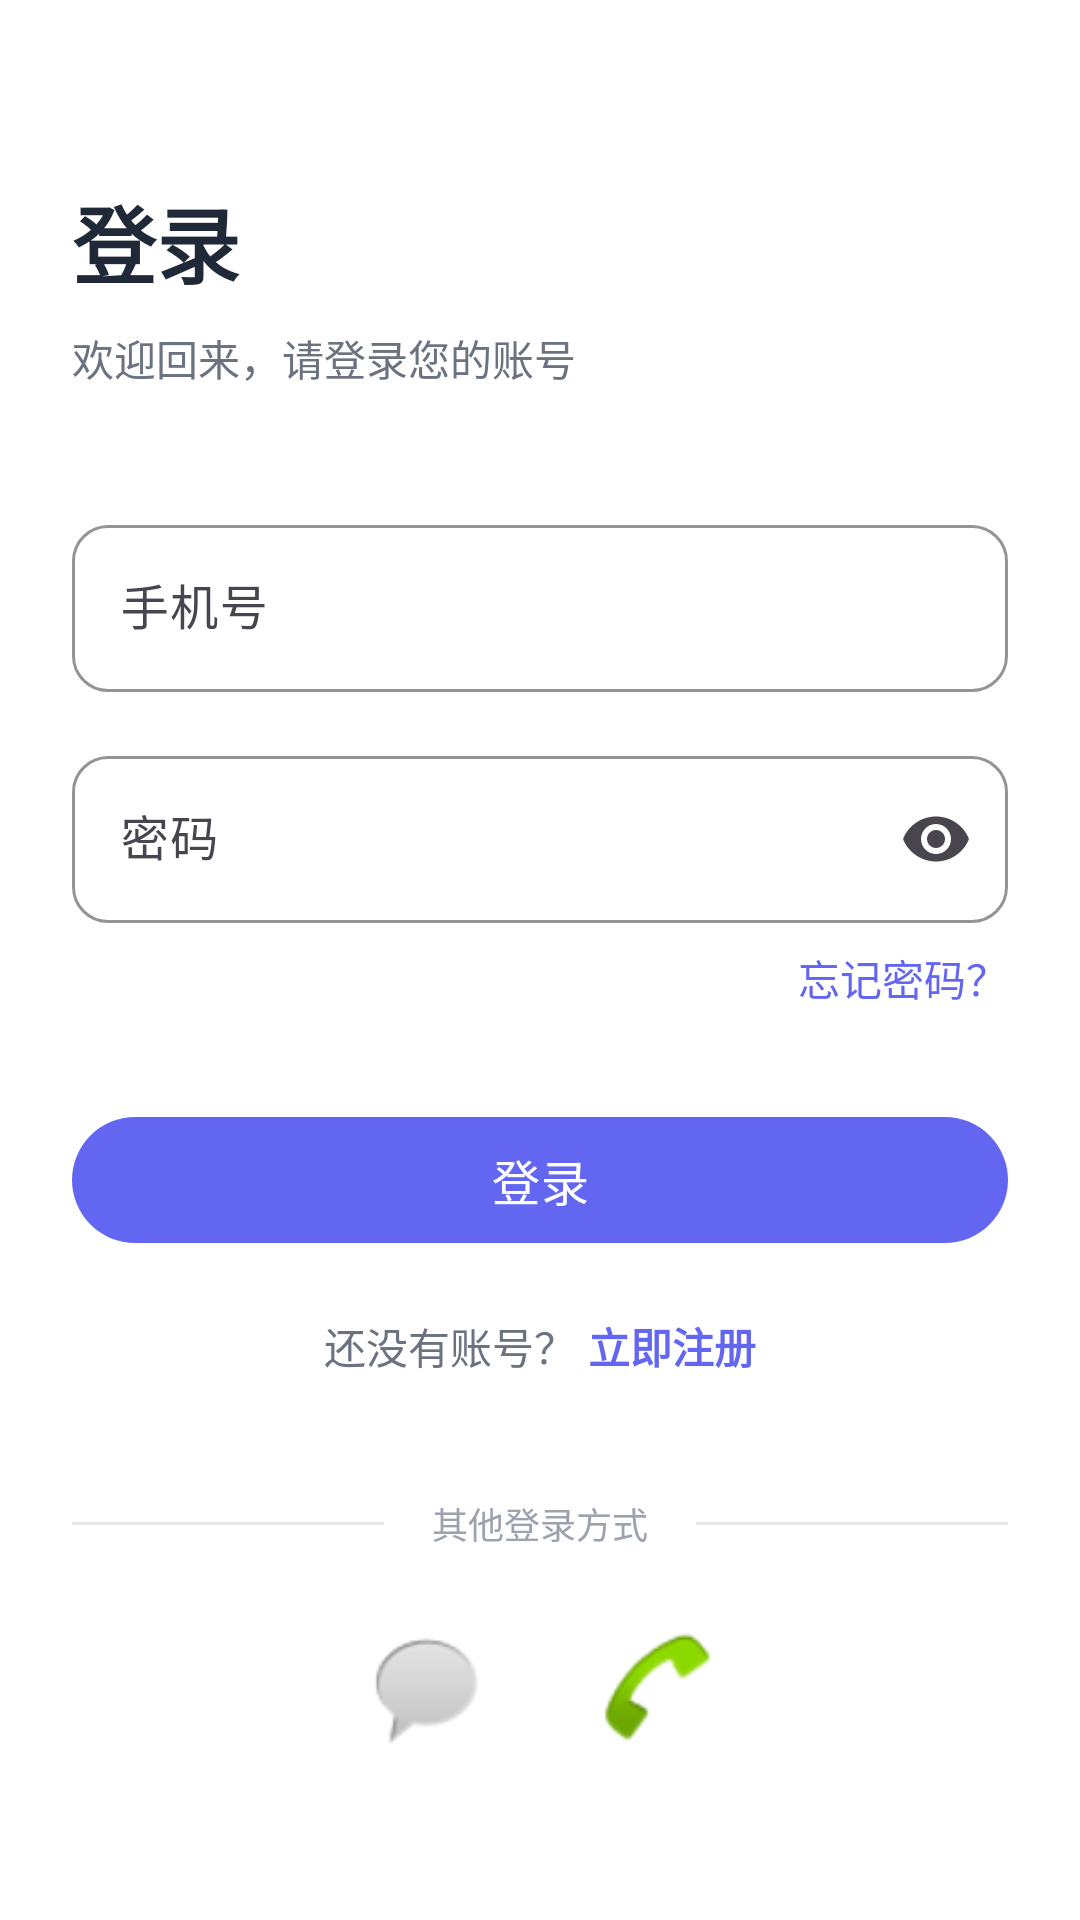

Layout XML and referenced resources for this Android screen:
<!-- AndroidManifest.xml: application theme Theme.ZhiKaoAI -->
<!-- res/layout/activity_login.xml -->
<?xml version="1.0" encoding="utf-8"?>
<androidx.constraintlayout.widget.ConstraintLayout xmlns:android="http://schemas.android.com/apk/res/android"
    xmlns:app="http://schemas.android.com/apk/res-auto"
    android:layout_width="match_parent"
    android:layout_height="match_parent"
    android:background="@color/white"
    android:paddingHorizontal="24dp">

    <ScrollView
        android:layout_width="match_parent"
        android:layout_height="0dp"
        android:fillViewport="true"
        app:layout_constraintTop_toTopOf="parent"
        app:layout_constraintBottom_toBottomOf="parent"
        app:layout_constraintStart_toStartOf="parent"
        app:layout_constraintEnd_toEndOf="parent">

        <LinearLayout
            android:layout_width="match_parent"
            android:layout_height="wrap_content"
            android:orientation="vertical">

            <TextView
                android:id="@+id/tv_title"
                android:layout_width="wrap_content"
                android:layout_height="wrap_content"
                android:layout_marginTop="60dp"
                android:text="@string/login"
                android:textColor="@color/text_primary"
                android:textSize="28sp"
                android:textStyle="bold" />

            <TextView
                android:id="@+id/tv_subtitle"
                android:layout_width="wrap_content"
                android:layout_height="wrap_content"
                android:layout_marginTop="8dp"
                android:text="欢迎回来，请登录您的账号"
                android:textColor="@color/text_secondary"
                android:textSize="14sp" />

            <com.google.android.material.textfield.TextInputLayout
                android:id="@+id/til_phone"
                style="@style/ZhiKaoAITextInputLayout"
                android:layout_width="match_parent"
                android:layout_height="wrap_content"
                android:layout_marginTop="40dp"
                android:hint="@string/phone">

                <com.google.android.material.textfield.TextInputEditText
                    android:id="@+id/et_phone"
                    android:layout_width="match_parent"
                    android:layout_height="wrap_content"
                    android:inputType="phone"
                    android:maxLength="11" />

            </com.google.android.material.textfield.TextInputLayout>

            <com.google.android.material.textfield.TextInputLayout
                android:id="@+id/til_password"
                style="@style/ZhiKaoAITextInputLayout"
                android:layout_width="match_parent"
                android:layout_height="wrap_content"
                android:layout_marginTop="16dp"
                android:hint="@string/password"
                app:endIconMode="password_toggle">

                <com.google.android.material.textfield.TextInputEditText
                    android:id="@+id/et_password"
                    android:layout_width="match_parent"
                    android:layout_height="wrap_content"
                    android:inputType="textPassword" />

            </com.google.android.material.textfield.TextInputLayout>

            <TextView
                android:id="@+id/tv_forget_password"
                android:layout_width="wrap_content"
                android:layout_height="wrap_content"
                android:layout_gravity="end"
                android:layout_marginTop="8dp"
                android:text="@string/forget_password"
                android:textColor="@color/primary"
                android:textSize="14sp" />

            <com.google.android.material.button.MaterialButton
                android:id="@+id/btn_login"
                android:layout_width="match_parent"
                android:layout_height="50dp"
                android:layout_marginTop="32dp"
                android:text="@string/login"
                android:textSize="16sp"
                app:cornerRadius="25dp"
                app:backgroundTint="@color/primary" />

            <LinearLayout
                android:layout_width="wrap_content"
                android:layout_height="wrap_content"
                android:layout_gravity="center"
                android:layout_marginTop="20dp"
                android:orientation="horizontal">

                <TextView
                    android:layout_width="wrap_content"
                    android:layout_height="wrap_content"
                    android:text="@string/no_account"
                    android:textColor="@color/text_secondary"
                    android:textSize="14sp" />

                <TextView
                    android:id="@+id/tv_register"
                    android:layout_width="wrap_content"
                    android:layout_height="wrap_content"
                    android:layout_marginStart="4dp"
                    android:text="@string/register_now"
                    android:textColor="@color/primary"
                    android:textSize="14sp"
                    android:textStyle="bold" />

            </LinearLayout>

            <LinearLayout
                android:layout_width="match_parent"
                android:layout_height="wrap_content"
                android:layout_marginTop="40dp"
                android:gravity="center"
                android:orientation="horizontal">

                <View
                    android:layout_width="0dp"
                    android:layout_height="1dp"
                    android:layout_weight="1"
                    android:background="@color/divider" />

                <TextView
                    android:layout_width="wrap_content"
                    android:layout_height="wrap_content"
                    android:layout_marginHorizontal="16dp"
                    android:text="其他登录方式"
                    android:textColor="@color/text_hint"
                    android:textSize="12sp" />

                <View
                    android:layout_width="0dp"
                    android:layout_height="1dp"
                    android:layout_weight="1"
                    android:background="@color/divider" />

            </LinearLayout>

            <LinearLayout
                android:layout_width="wrap_content"
                android:layout_height="wrap_content"
                android:layout_gravity="center"
                android:layout_marginTop="24dp"
                android:orientation="horizontal">

                <ImageView
                    android:id="@+id/iv_wechat"
                    android:layout_width="44dp"
                    android:layout_height="44dp"
                    android:src="@android:drawable/sym_action_chat"
                    android:contentDescription="微信登录" />

                <ImageView
                    android:id="@+id/iv_qq"
                    android:layout_width="44dp"
                    android:layout_height="44dp"
                    android:layout_marginStart="32dp"
                    android:src="@android:drawable/sym_action_call"
                    android:contentDescription="QQ登录" />

            </LinearLayout>

        </LinearLayout>

    </ScrollView>

</androidx.constraintlayout.widget.ConstraintLayout>
<!-- resources referenced by this layout -->
<resources>
  <color name="divider">#E5E7EB</color>
  <color name="primary">#6366F1</color>
  <color name="text_hint">#9CA3AF</color>
  <color name="text_primary">#1F2937</color>
  <color name="text_secondary">#6B7280</color>
  <color name="white">#FFFFFF</color>
  <string name="forget_password">忘记密码？</string>
  <string name="login">登录</string>
  <string name="no_account">还没有账号？</string>
  <string name="password">密码</string>
  <string name="phone">手机号</string>
  <string name="register_now">立即注册</string>
  <style name="ZhiKaoAITextInputLayout" parent="Widget.Material3.TextInputLayout.OutlinedBox">
          <item name="boxCornerRadiusTopStart">12dp</item>
          <item name="boxCornerRadiusTopEnd">12dp</item>
          <item name="boxCornerRadiusBottomStart">12dp</item>
          <item name="boxCornerRadiusBottomEnd">12dp</item>
          <item name="boxStrokeColor">@color/primary</item>
          <item name="hintTextColor">@color/text_hint</item>
      </style>
  <style name="Theme.ZhiKaoAI" parent="Theme.Material3.Light.NoActionBar">
          <item name="colorPrimary">@color/primary</item>
          <item name="colorPrimaryDark">@color/primary_dark</item>
          <item name="colorPrimaryVariant">@color/primary_dark</item>
          <item name="colorOnPrimary">@color/white</item>
          <item name="colorSecondary">@color/secondary</item>
          <item name="colorSecondaryVariant">@color/secondary_dark</item>
          <item name="colorOnSecondary">@color/white</item>
          <item name="colorError">@color/error</item>
          <item name="colorOnError">@color/white</item>
          <item name="android:windowBackground">@color/background_gray</item>
          <item name="android:statusBarColor">@color/primary</item>
          <item name="android:windowLightStatusBar">false</item>
          <item name="android:navigationBarColor">@color/white</item>
      </style>
  <color name="primary_dark">#4F46E5</color>
  <color name="secondary">#10B981</color>
  <color name="secondary_dark">#059669</color>
  <color name="error">#EF4444</color>
  <color name="background_gray">#F5F5F5</color>
</resources>
